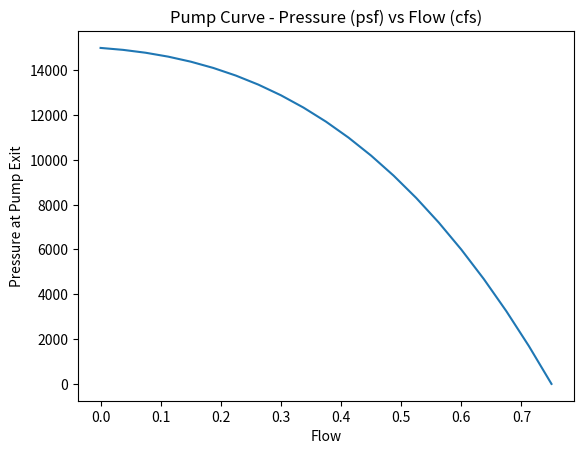

The matplotlib source for this figure:
from scipy.optimize import fsolve

class Pump:
    def __init__(self, cvals):
        self.C = cvals #Coefficients of a cubic equation
        self.dp = None
        self.Q = None

    #Computes and returns the pump exit pressure for the given flow and saves the pressure and flow in self.dp and self.Q
    def deltaP(self, Q):
        self.Q = Q
        c = self.C
        self.dp = (((c[3] * Q) + c[2]) * Q + c[1]) * Q + c[0]
        return self.dp

    #Computes and returns the pump flow for the given pump pressure and saves the pressure drop and flow and self.dp and self.Q. flow(dp) is the inverse of deltaP(flow)
    def flow(self, dp):
        def findFlow(Q): #Create function to run fsolve on in order to solve for the flow rate
            return (self.deltaP(Q) - dp) #Function should equal zero when the output of deltaP equals the dp argument
        flowRate = fsolve(findFlow, 1000) #Run fsolve to find the flow rate using an intitial guess of 1000
        self.Q = float(flowRate) #We want to make this a single float since its returned by fsolve as an array
        self.dp = float(self.dp) #We want to make this a single float since its returned by fsolve as an array
        return self.Q

def main():
    import numpy as np
    import matplotlib.pyplot as plt

    p1 = Pump([15000, -1820, -12900, -15150]) #Create the pump object
    dp = p1.deltaP(0.5) #Pressure output for flow = 0.5
    Q = p1.flow(dp) #Flow at that pressure should be 0.5
    print(dp, Q)

    flows = np.linspace(0, 0.75, 21)
    dPs = p1.deltaP(flows)
    plt.plot(flows, dPs)
    plt.title('Pump Curve - Pressure (psf) vs Flow (cfs)')
    plt.xlabel('Flow')
    plt.ylabel('Pressure at Pump Exit')
    plt.show()

if __name__ == "__main__": 
    main()